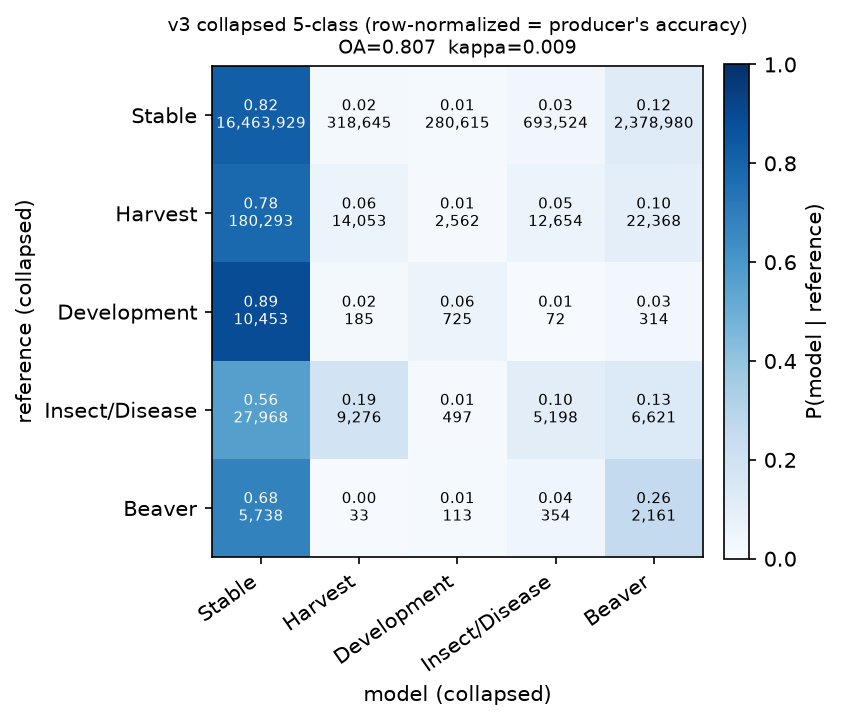

Values plotted in this chart, from the file beside it:
, Stable, Harvest, Development, Insect/Disease, Beaver
Stable, 0.8176, 0.0158, 0.0139, 0.0344, 0.1181
Harvest, 0.7774, 0.0606, 0.011, 0.0546, 0.0964
Development, 0.8897, 0.0157, 0.0617, 0.0061, 0.0267
Insect/Disease, 0.5643, 0.1872, 0.01, 0.1049, 0.1336
Beaver, 0.6832, 0.0039, 0.0135, 0.0421, 0.2573
